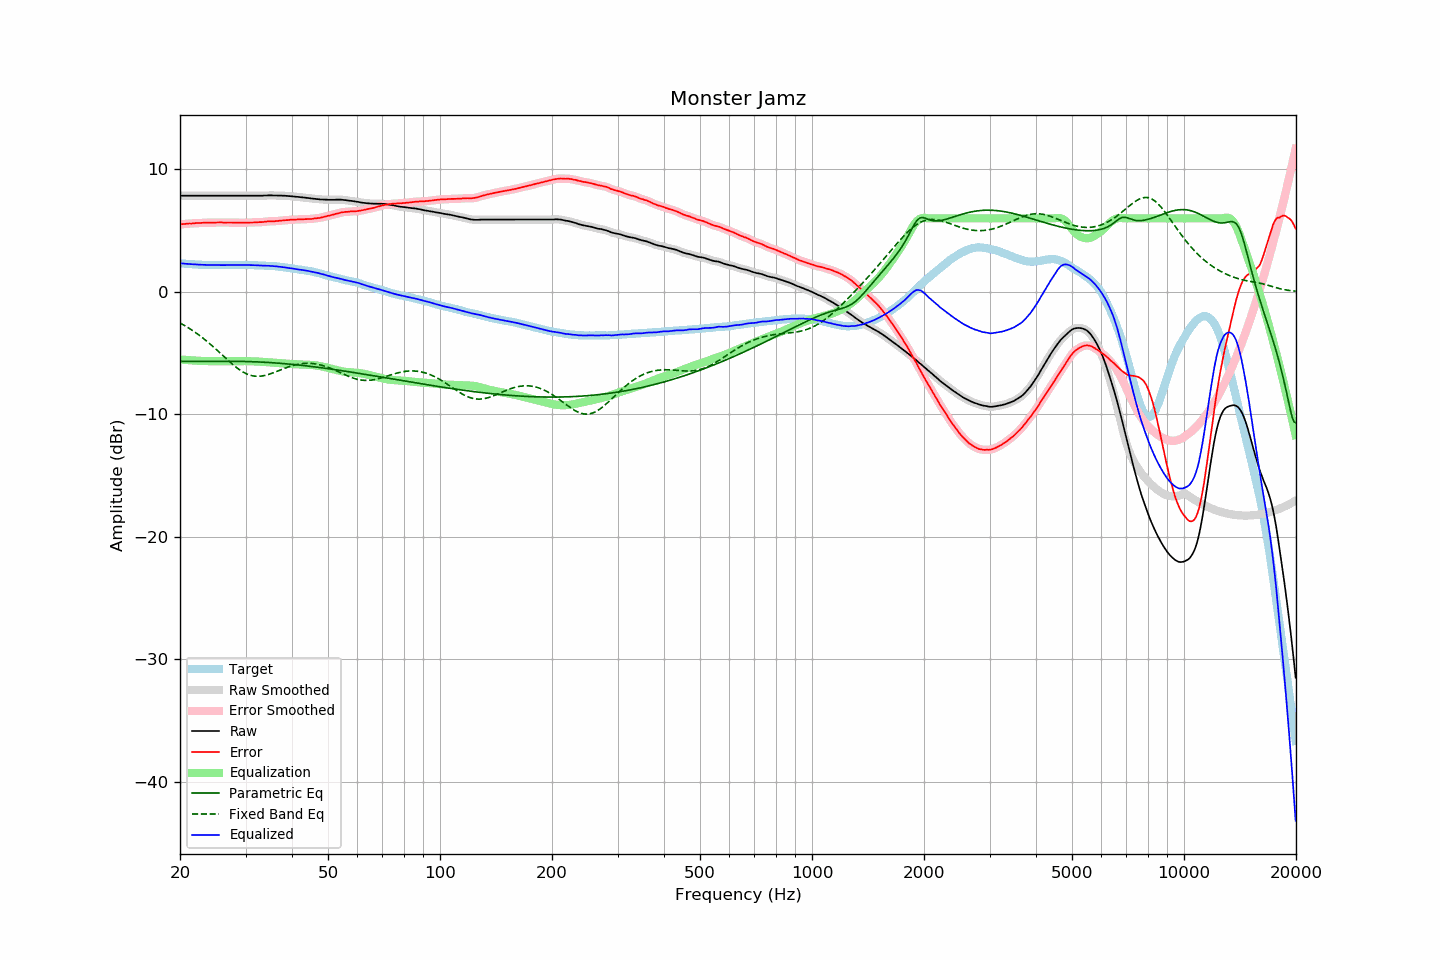

The file beside this chart, header and first rows:
frequency, raw, error, smoothed, error_smoothed, equalization, parametric_eq, fixed_band_eq, equalized_raw, equalized_smoothed, target
20.00, 7.85, 5.51, 7.85, 5.51, -5.51, -5.66, -2.54, 2.34, 2.34, 2.34
20.20, 7.85, 5.52, 7.85, 5.52, -5.53, -5.67, -2.61, 2.32, 2.32, 2.33
20.40, 7.85, 5.53, 7.85, 5.54, -5.54, -5.67, -2.68, 2.31, 2.31, 2.31
20.61, 7.85, 5.54, 7.85, 5.55, -5.55, -5.67, -2.76, 2.30, 2.30, 2.30
20.81, 7.85, 5.57, 7.85, 5.56, -5.56, -5.68, -2.83, 2.29, 2.29, 2.28
21.02, 7.85, 5.58, 7.85, 5.57, -5.57, -5.68, -2.91, 2.28, 2.28, 2.27
21.23, 7.85, 5.59, 7.85, 5.58, -5.58, -5.68, -3.00, 2.27, 2.27, 2.26
21.44, 7.85, 5.58, 7.85, 5.58, -5.59, -5.68, -3.08, 2.26, 2.26, 2.27
21.66, 7.85, 5.60, 7.85, 5.59, -5.60, -5.68, -3.17, 2.25, 2.25, 2.25
21.87, 7.85, 5.60, 7.85, 5.60, -5.60, -5.68, -3.26, 2.25, 2.25, 2.25
22.09, 7.85, 5.62, 7.85, 5.61, -5.61, -5.68, -3.35, 2.24, 2.24, 2.23
22.31, 7.85, 5.62, 7.85, 5.62, -5.62, -5.68, -3.44, 2.23, 2.23, 2.23
22.54, 7.85, 5.63, 7.85, 5.63, -5.63, -5.68, -3.54, 2.22, 2.22, 2.22
22.76, 7.85, 5.63, 7.85, 5.63, -5.63, -5.68, -3.64, 2.22, 2.22, 2.22
22.99, 7.85, 5.64, 7.85, 5.64, -5.64, -5.68, -3.74, 2.21, 2.21, 2.21
23.22, 7.85, 5.65, 7.85, 5.64, -5.64, -5.68, -3.85, 2.21, 2.21, 2.20
23.45, 7.85, 5.64, 7.85, 5.65, -5.65, -5.68, -3.95, 2.20, 2.20, 2.21
23.69, 7.85, 5.65, 7.85, 5.65, -5.65, -5.68, -4.06, 2.20, 2.20, 2.20
23.92, 7.85, 5.66, 7.85, 5.65, -5.65, -5.67, -4.17, 2.20, 2.20, 2.19
24.16, 7.85, 5.65, 7.85, 5.66, -5.65, -5.67, -4.28, 2.19, 2.19, 2.20
24.40, 7.85, 5.65, 7.85, 5.65, -5.66, -5.67, -4.40, 2.19, 2.19, 2.20
24.65, 7.85, 5.65, 7.85, 5.65, -5.66, -5.67, -4.52, 2.19, 2.19, 2.20
24.89, 7.85, 5.65, 7.85, 5.66, -5.66, -5.67, -4.63, 2.19, 2.19, 2.19
25.14, 7.85, 5.67, 7.85, 5.66, -5.66, -5.67, -4.75, 2.19, 2.19, 2.18
25.39, 7.85, 5.67, 7.85, 5.67, -5.66, -5.67, -4.87, 2.19, 2.19, 2.18
25.65, 7.85, 5.67, 7.85, 5.67, -5.66, -5.67, -4.99, 2.19, 2.19, 2.18
25.91, 7.85, 5.67, 7.85, 5.66, -5.66, -5.67, -5.12, 2.19, 2.19, 2.18
26.16, 7.85, 5.66, 7.85, 5.66, -5.66, -5.67, -5.24, 2.18, 2.18, 2.19
26.43, 7.85, 5.66, 7.85, 5.66, -5.66, -5.66, -5.36, 2.18, 2.18, 2.19
26.69, 7.85, 5.66, 7.85, 5.66, -5.66, -5.66, -5.48, 2.19, 2.19, 2.19
26.96, 7.85, 5.66, 7.85, 5.66, -5.66, -5.66, -5.60, 2.19, 2.19, 2.19
27.23, 7.85, 5.66, 7.85, 5.66, -5.66, -5.67, -5.72, 2.19, 2.19, 2.19
27.50, 7.85, 5.66, 7.85, 5.66, -5.66, -5.67, -5.83, 2.19, 2.19, 2.19
27.77, 7.85, 5.66, 7.85, 5.66, -5.66, -5.67, -5.95, 2.19, 2.19, 2.19
28.05, 7.85, 5.66, 7.85, 5.65, -5.65, -5.67, -6.05, 2.20, 2.20, 2.19
28.33, 7.85, 5.65, 7.85, 5.65, -5.65, -5.67, -6.16, 2.20, 2.20, 2.20
28.62, 7.85, 5.65, 7.85, 5.65, -5.65, -5.67, -6.26, 2.20, 2.20, 2.20
28.90, 7.85, 5.64, 7.85, 5.64, -5.65, -5.67, -6.35, 2.20, 2.20, 2.21
29.19, 7.85, 5.64, 7.85, 5.64, -5.64, -5.67, -6.44, 2.20, 2.20, 2.21
29.48, 7.85, 5.64, 7.85, 5.64, -5.64, -5.68, -6.52, 2.20, 2.20, 2.21
29.78, 7.85, 5.64, 7.85, 5.65, -5.65, -5.68, -6.60, 2.20, 2.20, 2.20
30.08, 7.85, 5.65, 7.85, 5.65, -5.65, -5.68, -6.66, 2.20, 2.20, 2.20
30.38, 7.85, 5.66, 7.85, 5.65, -5.65, -5.69, -6.72, 2.20, 2.20, 2.19
30.68, 7.85, 5.66, 7.85, 5.66, -5.66, -5.69, -6.77, 2.19, 2.19, 2.19
30.99, 7.85, 5.66, 7.85, 5.66, -5.66, -5.69, -6.81, 2.19, 2.19, 2.19
31.30, 7.85, 5.66, 7.85, 5.67, -5.67, -5.70, -6.85, 2.18, 2.18, 2.19
31.61, 7.85, 5.67, 7.85, 5.67, -5.67, -5.70, -6.87, 2.18, 2.18, 2.18
31.93, 7.85, 5.69, 7.85, 5.68, -5.68, -5.71, -6.89, 2.17, 2.17, 2.16
32.24, 7.85, 5.68, 7.85, 5.69, -5.68, -5.71, -6.89, 2.17, 2.17, 2.17
32.57, 7.85, 5.69, 7.85, 5.69, -5.69, -5.72, -6.89, 2.16, 2.16, 2.16
32.89, 7.85, 5.69, 7.85, 5.69, -5.70, -5.73, -6.88, 2.15, 2.15, 2.16
33.22, 7.85, 5.70, 7.85, 5.70, -5.71, -5.73, -6.87, 2.14, 2.14, 2.15
33.55, 7.86, 5.71, 7.86, 5.71, -5.72, -5.74, -6.84, 2.14, 2.14, 2.15
33.89, 7.87, 5.73, 7.87, 5.73, -5.73, -5.75, -6.82, 2.14, 2.14, 2.14
34.23, 7.87, 5.74, 7.87, 5.75, -5.74, -5.75, -6.78, 2.13, 2.14, 2.13
34.57, 7.88, 5.76, 7.88, 5.76, -5.75, -5.76, -6.74, 2.13, 2.13, 2.12
34.92, 7.88, 5.77, 7.88, 5.76, -5.75, -5.77, -6.70, 2.13, 2.12, 2.11
35.27, 7.88, 5.75, 7.88, 5.76, -5.76, -5.78, -6.65, 2.12, 2.11, 2.13
35.62, 7.87, 5.77, 7.87, 5.76, -5.77, -5.79, -6.60, 2.10, 2.10, 2.10
35.97, 7.87, 5.77, 7.87, 5.77, -5.78, -5.80, -6.55, 2.09, 2.09, 2.10
... 635 more rows
